Run: headless pygame with SDL's dummy video driver; simulated clock (each Clock.tick advances the game by its frame time, no real sleeping); random seed 0; keys injected as events and as key.get_pressed() state; no mouse input.
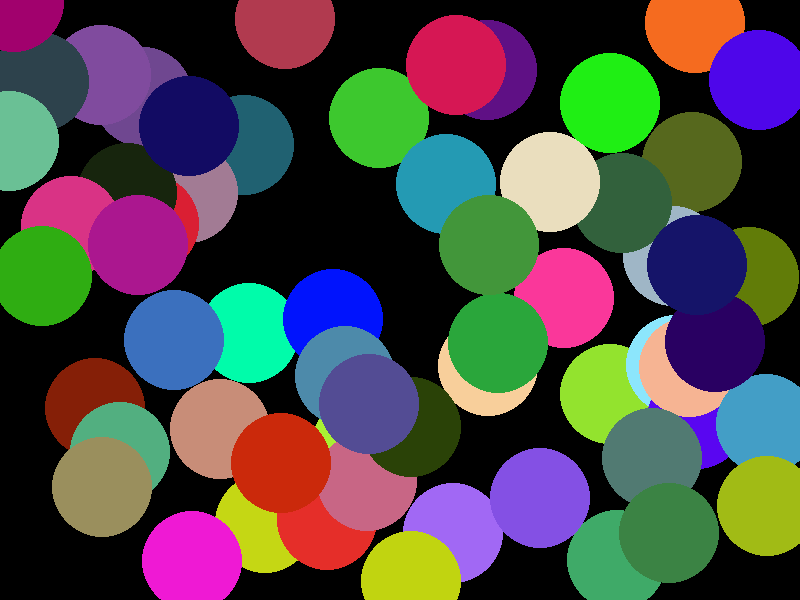
Frame 1 of 4 · flips 1–60 · no input
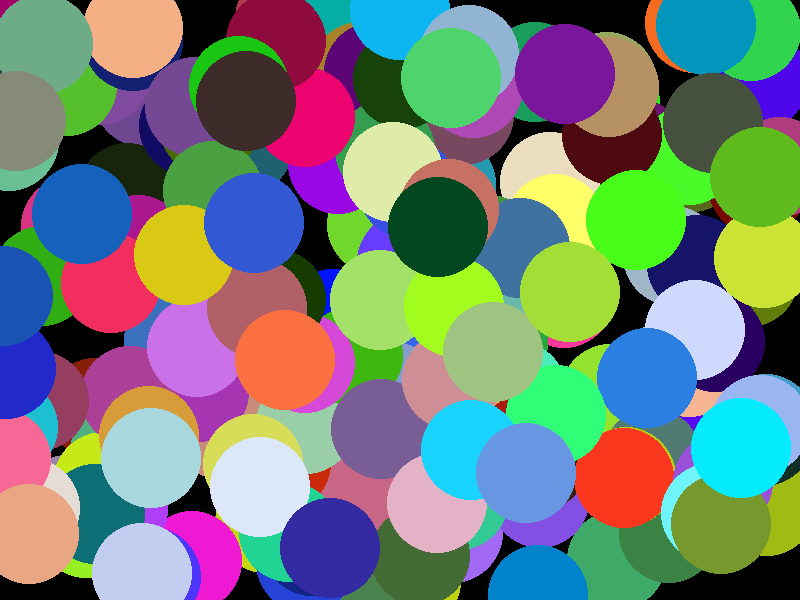
Frame 2 of 4 · flips 61–180 · tapped SPACE, RETURN · held RIGHT (→), D
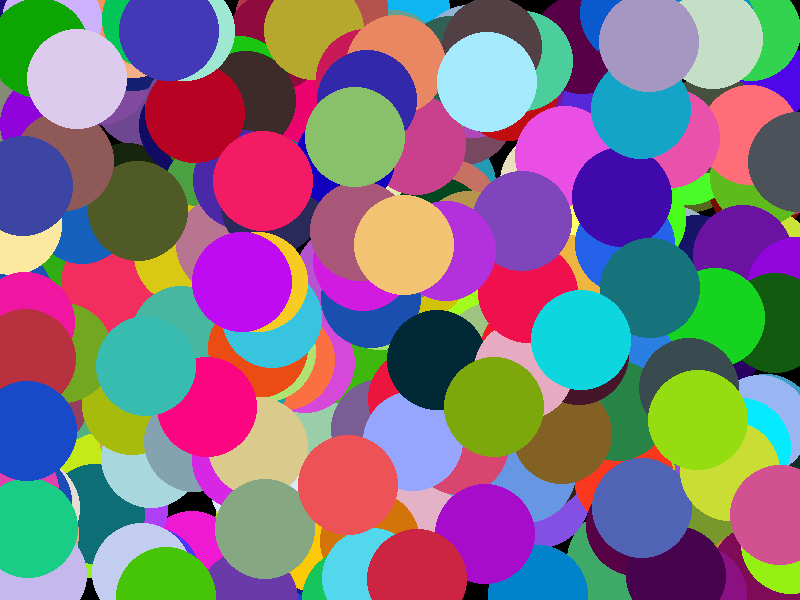
Frame 3 of 4 · flips 181–300 · held DOWN (↓), S
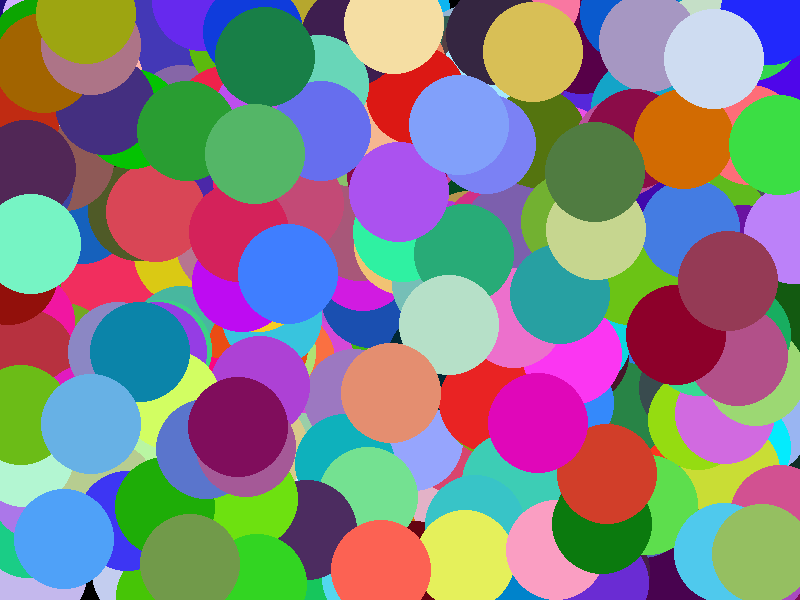
Frame 4 of 4 · flips 301–420 · held LEFT (←), A, UP (↑), W

The pygame program that drew these frames:

'''
1. Set up the game
'''
import pygame
import random
import time

pygame.init()
screen = pygame.display.set_mode([800,600])
keep_going = True

'''
2. The game loop
'''
#GREEN = (0,255,0)    # RGB color triplet for GREEN
radius = 50
while keep_going:
    # handle event
    for event in pygame.event.get():
        if event.type == pygame.QUIT:
            keep_going = False

    # draw on the screen
    # ADD CODE HERE: 1. create a random color
    color = (random.randint(0,255),random.randint(0,255),random.randint(0,255))
    xpos = random.randint(0,800)
    ypos = random.randint(0,600)
    #time.sleep(0.3)
    pygame.draw.circle(screen, color , (xpos,ypos), radius)
    pygame.display.update()

'''
3. Exit the game
'''
pygame.quit()
